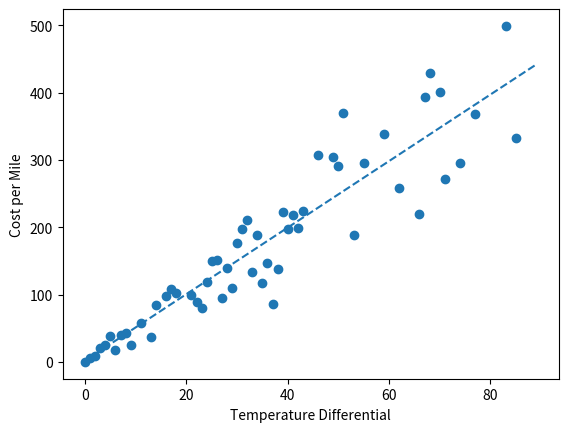

Recreate this plot in Python.
import numpy as np
import random
import matplotlib.pyplot as plt
import tqdm
from typing import List, Tuple
#Create a vector type for processing
Vector = List[float]

#Helper Functions
def add(v:Vector, w:Vector) -> Vector:
    return [v_i + w_i for v_i, w_i in zip(v,w)]

def scalar_multiply(c:float, v:Vector):
    return [c * v_i for v_i in v]

def mean(xs:List[float]):
    return sum(xs)/ len(xs)

def de_mean(xs:List[float]):
    bar = mean(xs)
    return([x - bar for x in xs])

def dot(v:Vector, w:Vector):
    assert (len(v) == len(w)), "Vectors must be equal length"

    return sum(v_i * w_i for v_i, w_i in zip(v,w))
#Sum of Squares of a Vector
def sum_of_squares(v:Vector):
    return dot(v,v)

def variance(xs:List[float]):
    assert len(xs) > 1, "Variance Requires at least two elements"

    n = len(xs)
    deviations = de_mean(xs)
    return sum_of_squares(deviations) / (n - 1)
#Calculate the Standard Deviation- The average amount of variability in a dataset
def standard_deviation(xs:List[float]):
    return math.sqrt(variance(xs))

def correlation(xs:List[float], ys:List[float]):
    stddev_x = standard_deviation(xs)
    stddev_y = standard_deviation(ys)
    if stddev_x > 0 and stddev_y > 0:
        return covariance(xs,ys) / stddev_x / stddev_y
    else:
        return 0


#Now we get functions for gradient descent
def gradient_step(v:Vector, gradient:Vector, step_size:float):
    step = scalar_multiply(step_size, gradient)
    return add(v, step)

#Prediction Function
def predict(alpha: float, beta: float, x_i: float) -> float:
    return beta * x_i + alpha

def error(alpha: float, beta: float, x_i: float, y_i: float) -> float:
    """
    The error from predicting beta * x_i + alpha
    when the actual value is y_i
    """
    return predict(alpha, beta, x_i) - y_i

def sum_of_sqerrors(alpha: float, beta: float, x: Vector, y: Vector) -> float:
    return sum(error(alpha, beta, x_i, y_i) ** 2
        for x_i, y_i in zip(x, y))


def least_squares_fit(x: Vector, y: Vector) -> Tuple[float, float]:
    """
    Given two vectors x and y,
    find the least-squares values of alpha and beta
    """
    beta = correlation(x, y) * standard_deviation(y) / standard_deviation(x)
    alpha = mean(y) - beta * mean(x)
    return alpha, beta

def total_sum_of_squares(y: Vector) -> float:
    """the total squared variation of y_i's from their mean"""
    return sum(v ** 2 for v in de_mean(y))

def r_squared(alpha: float, beta: float, x: Vector, y: Vector) -> float:
    """
    the fraction of variation in y captured by the model, which equals
    1 - the fraction of variation in y not captured by the model
    """
    return 1.0 - (sum_of_sqerrors(alpha, beta, x, y) /
        total_sum_of_squares(y))



interior = [random.randrange(0,100) for i in range(100)]
exterior = [random.randrange(0,100) for i in range(100)]
temp_diff = []
for i in range(100):
    temp_diff.append(np.abs(interior[i] - exterior[i]))
temp_diff = list(set(temp_diff))

cost = [temp_diff[i] * random.uniform(3,7) + random.randint(-temp_diff[i], temp_diff[i]) for i in range(len(temp_diff))]


plt.scatter(temp_diff, cost)
plt.xlabel("Temperature Differential")
plt.ylabel("Cost per Mile")

#Find a function mapping the two values together
#Random alpha Beta guess
guess = [random.uniform(0, 1), random.uniform(0,1)]
#How Fast we want our algorithm to learn - to high and we may overstep our actual value, to small and we will never reach our values
learning_rate = 0.000001

num_epochs = 100000
with tqdm.trange(num_epochs) as t:
    for _ in t:
        #Extract our alpha beta values (Intercept and slope respectively)
        alpha, beta = guess
        #print(alpha, beta)
        #Partial Derivative of loss with respect to alpha
        #What we are trying to minimize for both
        grad_a = sum(2* error(alpha, beta, x_i, y_i) for x_i, y_i in zip(temp_diff, cost))
        grad_b = sum(2 * error(alpha, beta,x_i, y_i) * x_i for x_i, y_i in zip(temp_diff, cost))

        #Our loss value
        loss = sum_of_sqerrors(alpha, beta, temp_diff, cost)
        t.set_description(f"loss: {loss:.3f}")

        #Now, we follow the curve to arrive at our next alpha and beta values
        guess = gradient_step(guess, [grad_a, grad_b], -learning_rate)
        #print(guess)
bf_line_x = [x for x in range(max(temp_diff) + 5)]
bf_line = [guess[1] * x + guess[0] for x in bf_line_x]
plt.plot(bf_line_x, bf_line, '--')
plt.show()

print(f"Formula for our line of best fit: y={guess[1]:.3f}x + {guess[0]}")
